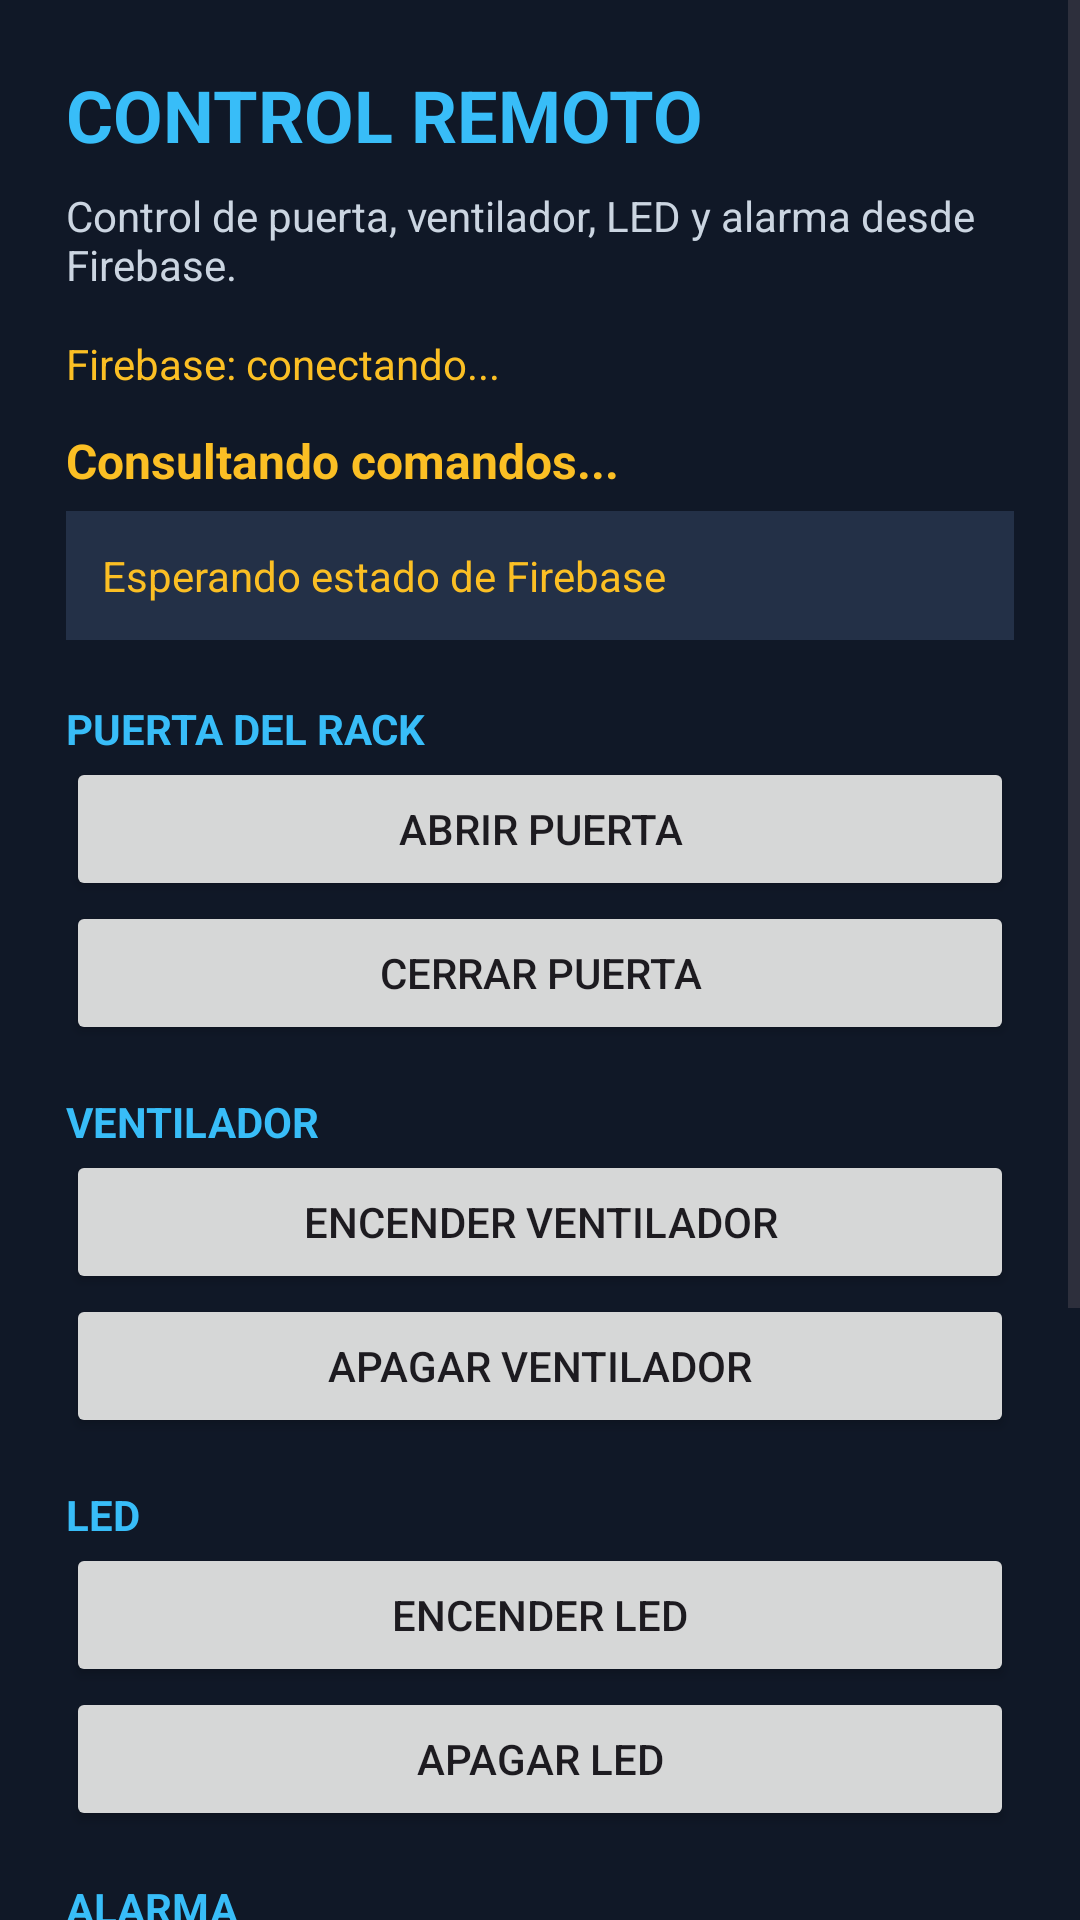

Reconstruct the res/layout file that produces this screen, plus the resources it refers to.
<!-- AndroidManifest.xml: application theme Theme.ServerGuardIoT -->
<!-- res/layout/activity_control_remoto.xml -->
<?xml version="1.0" encoding="utf-8"?>
<ScrollView xmlns:android="http://schemas.android.com/apk/res/android"
    android:id="@+id/controlRoot"
    android:layout_width="match_parent"
    android:layout_height="match_parent"
    android:fillViewport="true"
    android:background="#101827">
    <LinearLayout
        android:layout_width="match_parent"
        android:layout_height="wrap_content"
        android:padding="22dp"
        android:orientation="vertical">
        <TextView
            android:layout_width="match_parent" android:layout_height="wrap_content"
            android:text="CONTROL REMOTO"
            android:textSize="24sp" android:textStyle="bold" android:textColor="#38BDF8"/>
        <TextView
            android:layout_width="match_parent" android:layout_height="wrap_content"
            android:layout_marginTop="8dp" android:textColor="#CBD5E1"
            android:text="Control de puerta, ventilador, LED y alarma desde Firebase."/>
        <TextView android:id="@+id/txtConexionControl"
            android:layout_width="match_parent" android:layout_height="wrap_content"
            android:layout_marginTop="14dp" android:text="Firebase: conectando..."
            android:textColor="#FBBF24"/>
        <TextView android:id="@+id/txtEstadoControl"
            android:layout_width="match_parent" android:layout_height="wrap_content"
            android:layout_marginTop="12dp" android:text="Consultando comandos..."
            android:textSize="16sp" android:textStyle="bold" android:textColor="#FBBF24"/>
        <TextView android:id="@+id/txtAvisoControl"
            android:layout_width="match_parent" android:layout_height="wrap_content"
            android:layout_marginTop="6dp" android:padding="12dp"
            android:background="#233047" android:textColor="#FBBF24"
            android:text="Esperando estado de Firebase"/>
        <TextView android:layout_width="match_parent" android:layout_height="wrap_content"
            android:text="PUERTA DEL RACK" android:layout_marginTop="20dp"
            android:textStyle="bold" android:textColor="#38BDF8"/>
        <Button android:id="@+id/btnAbrir" android:layout_width="match_parent"
            android:layout_height="wrap_content" android:text="ABRIR PUERTA"/>
        <Button android:id="@+id/btnCerrar" android:layout_width="match_parent"
            android:layout_height="wrap_content" android:text="CERRAR PUERTA"/>
        <TextView android:layout_width="match_parent" android:layout_height="wrap_content"
            android:text="VENTILADOR" android:layout_marginTop="16dp"
            android:textStyle="bold" android:textColor="#38BDF8"/>
        <Button android:id="@+id/btnFanOn" android:layout_width="match_parent"
            android:layout_height="wrap_content" android:text="ENCENDER VENTILADOR"/>
        <Button android:id="@+id/btnFanOff" android:layout_width="match_parent"
            android:layout_height="wrap_content" android:text="APAGAR VENTILADOR"/>
        <TextView android:layout_width="match_parent" android:layout_height="wrap_content"
            android:text="LED" android:layout_marginTop="16dp"
            android:textStyle="bold" android:textColor="#38BDF8"/>
        <Button android:id="@+id/btnLedOn" android:layout_width="match_parent"
            android:layout_height="wrap_content" android:text="ENCENDER LED"/>
        <Button android:id="@+id/btnLedOff" android:layout_width="match_parent"
            android:layout_height="wrap_content" android:text="APAGAR LED"/>
        <TextView android:layout_width="match_parent" android:layout_height="wrap_content"
            android:text="ALARMA" android:layout_marginTop="16dp"
            android:textStyle="bold" android:textColor="#38BDF8"/>
        <Button android:id="@+id/btnAlarmOn" android:layout_width="match_parent"
            android:layout_height="wrap_content" android:text="ACTIVAR ALARMA"/>
        <Button android:id="@+id/btnAlarmOff" android:layout_width="match_parent"
            android:layout_height="wrap_content" android:text="SILENCIAR ALARMA"/>
        <TextView android:id="@+id/txtConfirmacionControl"
            android:layout_width="match_parent" android:layout_height="wrap_content"
            android:layout_marginTop="20dp" android:padding="12dp"
            android:background="#233047" android:textColor="#FBBF24"
            android:text="Confirmación: consultando..."/>
        <TextView android:layout_width="match_parent" android:layout_height="wrap_content"
            android:layout_marginTop="8dp" android:textColor="#CBD5E1"
            android:text="La última confirmación publicada no prueba por sí sola que el ESP32 ejecutó esta orden."/>
        <Button android:id="@+id/btnVolverDashboard"
            android:layout_width="match_parent" android:layout_height="wrap_content"
            android:layout_marginTop="22dp" android:text="VOLVER AL MONITOREO"/>
    </LinearLayout>
</ScrollView>
<!-- resources referenced by this layout -->
<resources>
  <style name="Theme.ServerGuardIoT" parent="Base.Theme.ServerGuardIoT" />
  <style name="Base.Theme.ServerGuardIoT" parent="Theme.Material3.DayNight.NoActionBar">
          
          
      </style>
</resources>
